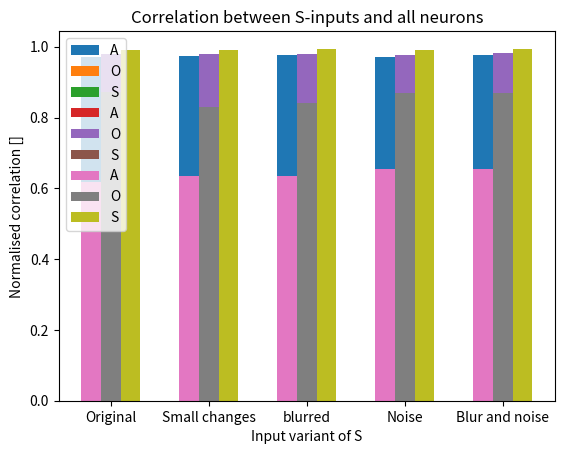

The matplotlib source for this figure:
import numpy as np
import math
import matplotlib.pyplot as plt

def create_matrix(
        size):  # first we need a function that creates empty matrices of the size we want (np.empty is not readable)
    if int(size) > 0:
        s = 1
        mat = []
        while s <= size:
            mat.append([0.0] * size) #the data type of matrix elements is set on creation, so float instead of int
            s += 1
        mat = np.array(mat)
    return mat

def create_blur_matrix(size):
    blurred_matrix = create_matrix(size)             # create a zeroes matrix of the required size
    if size > 1:
        for i in range(0, blurred_matrix.shape[1]):  # go through all columns of the matrix
            if i == 0:                               # set the edge case for the upper left corner
                blurred_matrix[i,i] = 0.8
                blurred_matrix[1,i] = 0.2
            elif i == (blurred_matrix.shape[1] - 1): # set the edge case for the bottom right corner
                blurred_matrix[i, i] = 0.8
                blurred_matrix[i-1, i] = 0.2
            else:
                blurred_matrix[i,i] = 0.6
                blurred_matrix[i-1,i] = 0.2
                blurred_matrix[i+1,i] = 0.2

        return blurred_matrix

def normalize(matrix):
    len=math.sqrt(np.vdot(matrix,matrix))
    return np.multiply((1/len),matrix)

# 1.
# Define three characters from your own name, and draw them in a 5x5 matrix. E.g.if you name is Sieuwert,
# make SIE, or SUT, ... Be unique.

# A, S, O

# 2. 
# Create four variations for each character. Make variation one of each character by redrawing it differently,
# e.g. emphasizing one of the strokes. Variant 2 should be based on slightly blurring the first version. Variant
# 3 should add some noise to a few pixels of the image. Variant four should combine noise and blurring.

blur=create_blur_matrix(5)

A =normalize(
    np.array(
    [[0, 0, 1, 0, 0],
    [0, 1, 0, 1, 0],
    [0, 1, 1, 1, 0],
    [1, 0, 0, 0, 1],
    [1, 0, 0, 0, 1]]))


A1=normalize(
    np.array(
    [[0, 0, 0.5, 0, 0],
    [0, 0.5, 0, 1, 0],
    [0, 0.5, 1, 1, 0],
    [0.5, 0, 0, 0, 1],
    [0.5, 0, 0, 0, 1]]))

A2=normalize(np.matmul(A1,blur))

A3=normalize(
    np.array(
    [[0.05, 0.01, 0.97, 0.02, 0],
    [0.04, 0.99, 0.00, 1.00, 0.01],
    [0.00, 0.99, 0.98, 0.95, 0.04],
    [1.00, 0.02, 0.09, -0.01, 0.94],
    [0.97, 0.03, 0.01, 0.04, 0.99]]))

A4=normalize(np.matmul(A3,blur))

O=normalize(
    np.array(
    [[1, 1, 1, 1, 1],
   [1, 0, 0, 0, 1],
   [1, 0, 0, 0, 1],
   [1, 0, 0, 0, 1],
   [1, 1, 1, 1, 1]]))

O1=normalize(
    np.array(
    [[0.5, 1, 1, 1, 1],
   [0.5, 0, 0, 0, 0],
   [1, 0, 0, 0, 0.5],
   [1, 0, 0, 0, 0.5],
   [1, 1, 1, 0.5, 1]]))

O2 = normalize(np.matmul(O1,blur))

O3 = normalize(
    np.array(
    [[1, 0.9, 0.8, 0.75, 0.75],
      [0.95, 0.04, 0.01, 0, 0.87],
      [0.89, 0.01, 0, 0.02, 0.93],
      [0.86, 0.10, 0, 0.01, 0.99],
      [0.98, 0.97, 0.84, 0.82, 1]]))

O4 = normalize(np.matmul(O3,blur))

S=normalize(
    np.array(
    [[1, 1, 1, 1, 1],
   [1, 0, 0, 0, 0],
   [1, 1, 1, 1, 1],
   [0, 0, 0, 0, 1],
   [1, 1, 1, 1, 1]]))

S1=normalize(
    np.array(
    [[0.5, 1, 1, 1, 1],
    [0.5, 0, 0, 0, 0],
    [0.5, 1, 1, 1, 1],
    [0, 0, 0, 0, 1],
    [0.5, 1, 1, 1, 1]]))

S2=normalize(np.matmul(S1, blur))

S3=normalize(
    np.array(
    [[0.90, 0.87, 0.88, 0.9, 0.80],
    [0.88, 0.08, 0.1, 0.03, 0.05],
    [0.90, 0.88, 0.92, 1.0, 0.78],
    [0.05, 0.04, 0.03, 0.06, 0.96],
    [0.90, 0.79, 0.88, 0.92, 0.95]]))

S4=normalize(np.matmul(S3, blur))

letters_list = [A,A1,A2,A3,A4,O,O1,O2,O3,O4,S,S1,S2,S3,S4]

# Make a correlation matrix for your inputs (12 x 12 matrix) by taking inproducts between all input values. How similar are your inputs to each other? Explain from the correlation matrix which two characters are
# most likely to be confused.

correlation=[[np.vdot(A1,A1), np.vdot(A1,A2),np.vdot(A1,A3), np.vdot(A1,A4),np.vdot(A1,O1), np.vdot(A1,O2),np.vdot(A1,O3), np.vdot(A1,O4),np.vdot(A1,S1), np.vdot(A1,S2),np.vdot(A1,S3), np.vdot(A1,S4)],
            [np.vdot(A2,A1), np.vdot(A2,A2),np.vdot(A2,A3), np.vdot(A2,A4),np.vdot(A2,O1), np.vdot(A2,O2),np.vdot(A2,O3), np.vdot(A2,O4),np.vdot(A2,S1), np.vdot(A2,S2),np.vdot(A2,S3), np.vdot(A2,S4)],
            [np.vdot(A3,A1), np.vdot(A3,A2),np.vdot(A3,A3), np.vdot(A3,A4),np.vdot(A3,O1), np.vdot(A3,O2),np.vdot(A3,O3), np.vdot(A3,O4),np.vdot(A3,S1), np.vdot(A3,S2),np.vdot(A3,S3), np.vdot(A3,S4)],
            [np.vdot(A4,A1), np.vdot(A4,A2),np.vdot(A4,A3), np.vdot(A4,A4),np.vdot(A4,O1), np.vdot(A4,O2),np.vdot(A4,O3), np.vdot(A4,O4),np.vdot(A4,S1), np.vdot(A4,S2),np.vdot(A4,S3), np.vdot(A4,S4)],
            [np.vdot(O1,A1), np.vdot(O1,A2),np.vdot(O1,A3), np.vdot(O1,A4),np.vdot(O1,O1), np.vdot(O1,O2),np.vdot(O1,O3), np.vdot(O1,O4),np.vdot(O1,S1), np.vdot(O1,S2),np.vdot(O1,S3), np.vdot(O1,S4)],
            [np.vdot(O2,A1), np.vdot(O2,A2),np.vdot(O2,A3), np.vdot(O2,A4),np.vdot(O2,O1), np.vdot(O2,O2),np.vdot(O2,O3), np.vdot(O2,O4),np.vdot(O2,S1), np.vdot(O2,S2),np.vdot(O2,S3), np.vdot(O2,S4)],
            [np.vdot(O3,A1), np.vdot(O3,A2),np.vdot(O3,A3), np.vdot(O3,A4),np.vdot(O3,O1), np.vdot(O3,O2),np.vdot(O3,O3), np.vdot(O3,O4),np.vdot(O3,S1), np.vdot(O3,S2),np.vdot(O3,S3), np.vdot(O3,S4)],
            [np.vdot(O4,A1), np.vdot(O4,A2),np.vdot(O4,A3), np.vdot(O4,A4),np.vdot(O4,O1), np.vdot(O4,O2),np.vdot(O4,O3), np.vdot(O4,O4),np.vdot(O4,S1), np.vdot(O4,S2),np.vdot(O4,S3), np.vdot(O4,S4)],
            [np.vdot(S1,A1), np.vdot(S1,A2),np.vdot(S1,A3), np.vdot(S1,A4),np.vdot(S1,O1), np.vdot(S1,O2),np.vdot(S1,O3), np.vdot(S1,O4),np.vdot(S1,S1), np.vdot(S1,S2),np.vdot(S1,S3), np.vdot(S1,S4)],
            [np.vdot(S2,A1), np.vdot(S2,A2),np.vdot(S2,A3), np.vdot(S2,A4),np.vdot(S2,O1), np.vdot(S2,O2),np.vdot(S2,O3), np.vdot(S2,O4),np.vdot(S2,S1), np.vdot(S2,S2),np.vdot(S2,S3), np.vdot(S2,S4)],
            [np.vdot(S3,A1), np.vdot(S3,A2),np.vdot(S3,A3), np.vdot(S3,A4),np.vdot(S3,O1), np.vdot(S3,O2),np.vdot(S3,O3), np.vdot(S3,O4),np.vdot(S3,S1), np.vdot(S3,S2),np.vdot(S3,S3), np.vdot(S3,S4)],
            [np.vdot(S4,A1), np.vdot(S4,A2),np.vdot(S4,A3), np.vdot(S4,A4),np.vdot(S4,O1), np.vdot(S4,O2),np.vdot(S4,O3), np.vdot(S4,O4),np.vdot(S4,S1), np.vdot(S4,S2),np.vdot(S4,S3), np.vdot(S4,S4)]]

print(np.around(correlation,2))

# 4.
# Create a matrix NN1 to recognise your three characters. It should work on all variations, so perhaps use
# a combination/average version of the three characters. Make improvements to find best matrix. Try to
# make it so that the matrix gives an equally high output for each input character, to make comparison easy.

# NN1=create_matrix(5)
# for r in range(5):
#     for c in range (5):
#         NN1[r][c]=(A1[r][c]+A2[r][c]+A3[r][c]+A4[r][c]+O1[r][c]+O2[r][c]+O3[r][c]+O4[r][c]+S1[r][c]+S2[r][c]+S3[r][c]+S4[r][c])/12

O_NN = create_matrix(5)
for r in range(5):
    for c in range(5):
        O_NN[r][c] = (O1[r][c] + O2[r][c] + O3[r][c] + O4[r][c])/4

S_NN = create_matrix(5)
for r in range(5):
    for c in range(5):
        S_NN[r][c] = (S1[r][c] + S2[r][c] + S3[r][c] + S4[r][c])/4

A_NN = create_matrix(5)
for r in range(5):
    for c in range(5):
        A_NN[r][c] = (A1[r][c] + A2[r][c] + A3[r][c] + A4[r][c])/4

NN2 = [ A_NN, O_NN, S_NN]
answers_list = ['A','O','S']

values = []
for letter in letters_list:
    max = 0
    for i in range(3):
        value = np.vdot(normalize(letter),normalize(NN2[i]))
        values.append(value)
        if value > max:
            max = value
            idx = i
    print('Deze letter is een: ' + answers_list[idx])

# Make bar chart for A-inputs
variants = ['Original', 'Small changes', 'blurred', 'Noise', 'Blur and noise']
A_values_input_A = [values[0], values[3],values[6],values[9],values[12]]
O_values_input_A = [values[1], values[4],values[7],values[10],values[13]]
S_values_input_A = [values[2], values[5],values[8],values[11],values[14]]

x_axis = np.arange(len(variants))

plt.bar(x_axis -0.2, A_values_input_A, width=0.2, label = 'A')
plt.bar(x_axis +0.0, O_values_input_A, width=0.2, label = 'O')
plt.bar(x_axis + 0.2, S_values_input_A, width =0.2, label = 'S')

plt.xticks(x_axis, variants)
plt.xlabel('Input variant of A')
plt.ylabel('Normalised correlation []')
plt.title('Correlation between A-inputs and all neurons')
plt.legend()
# [redacted]
plt.show()



# Make bar chart for O-inputs
A_values_input_O = [values[15], values[18],values[21],values[24],values[27]]
O_values_input_O = [values[16], values[19],values[22],values[25],values[28]]
S_values_input_O = [values[17], values[20],values[23],values[26],values[29]]

x_axis = np.arange(len(variants))

plt.bar(x_axis -0.2, A_values_input_O, width=0.2, label = 'A')
plt.bar(x_axis +0.0, O_values_input_O, width=0.2, label = 'O')
plt.bar(x_axis + 0.2, S_values_input_O, width =0.2, label = 'S')

plt.xticks(x_axis, variants)
plt.xlabel('Input variant of O')
plt.ylabel('Normalised correlation []')
plt.title('Correlation between O-inputs and all neurons')
plt.legend()
# [redacted]
plt.show()



# Make bar charts for S-inputs
A_values_input_S = [values[30], values[33],values[36],values[39],values[42]]
O_values_input_S = [values[31], values[34],values[37],values[40],values[43]]
S_values_input_S = [values[32], values[35],values[38],values[41],values[44]]

x_axis = np.arange(len(variants))

plt.bar(x_axis -0.2, A_values_input_S, width=0.2, label = 'A')
plt.bar(x_axis +0.0, O_values_input_S, width=0.2, label = 'O')
plt.bar(x_axis + 0.2, S_values_input_S, width =0.2, label = 'S')

plt.xticks(x_axis, variants)
plt.xlabel('Input variant of S')
plt.ylabel('Normalised correlation []')
plt.title('Correlation between S-inputs and all neurons')
plt.legend()
# [redacted]
plt.show()